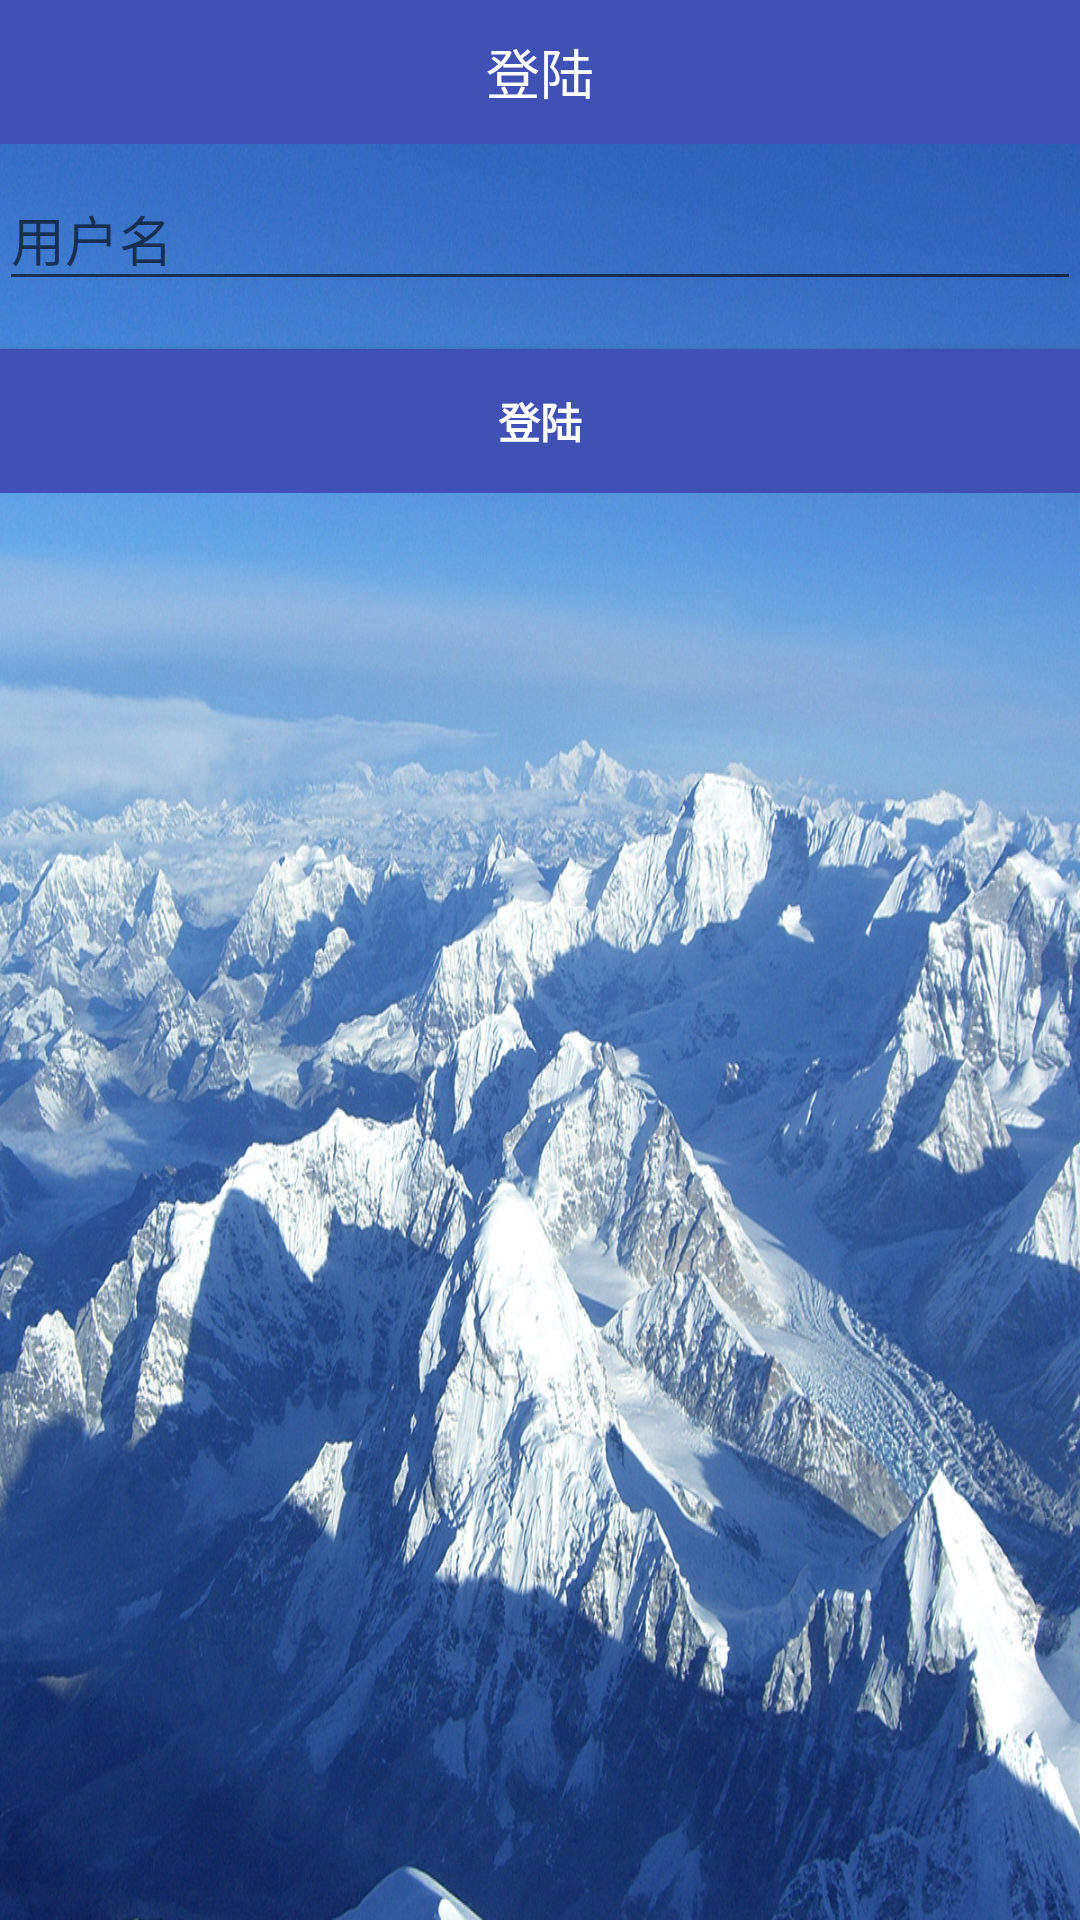

The Android layout XML behind this screen, and the referenced resources:
<!-- AndroidManifest.xml: application theme AppTheme -->
<!-- res/layout/activity_login.xml -->
<?xml version="1.0" encoding="utf-8"?>
<RelativeLayout xmlns:android="http://schemas.android.com/apk/res/android"
    xmlns:tools="http://schemas.android.com/tools"
    android:layout_width="match_parent"
    android:layout_height="match_parent"
    tools:context="com.tutu.tcontact.LoginActivity">


    <RelativeLayout
        android:id="@+id/rl_title"
        android:layout_width="match_parent"
        android:layout_height="48dp"
        android:background="@color/colorPrimary">


        <TextView
            android:layout_width="wrap_content"
            android:layout_height="wrap_content"
            android:layout_centerInParent="true"
            android:text="登陆"
            android:textColor="#ffffff"
            android:textSize="18sp" />


    </RelativeLayout>


    <RelativeLayout
        android:layout_width="match_parent"
        android:layout_height="match_parent"
        android:layout_below="@id/rl_title"
        android:gravity="center_horizontal"
        android:orientation="vertical"
        android:paddingBottom="@dimen/activity_vertical_margin"
        android:paddingLeft="@dimen/activity_horizontal_margin"
        android:paddingRight="@dimen/activity_horizontal_margin"
        android:paddingTop="@dimen/activity_vertical_margin">

        

        <ScrollView
            android:id="@+id/login_form"
            android:layout_width="match_parent"
            android:layout_height="match_parent">

            <LinearLayout
                android:id="@+id/email_login_form"
                android:layout_width="match_parent"
                android:layout_height="wrap_content"
                android:orientation="vertical">

                <android.support.design.widget.TextInputLayout
                    android:layout_width="match_parent"
                    android:layout_height="wrap_content">

                    <AutoCompleteTextView
                        android:id="@+id/tv_name"
                        android:layout_width="match_parent"
                        android:layout_height="wrap_content"
                        android:hint="@string/prompt_email"
                        android:inputType="text"
                        android:maxLength="20"
                        android:maxLines="1"
                        android:singleLine="true"
                        android:textColor="#ffffff"
                        android:textColorHint="#ffffff" />

                </android.support.design.widget.TextInputLayout>


                <Button
                    android:id="@+id/btn_login"
                    android:layout_width="match_parent"
                    android:layout_height="wrap_content"
                    android:layout_marginTop="16dp"
                    android:background="@drawable/btn_bg"
                    android:text="@string/action_sign_in"
                    android:textColor="#ffffff"
                    android:textStyle="bold" />

            </LinearLayout>
        </ScrollView>
    </RelativeLayout>


</RelativeLayout>
<!-- resources referenced by this layout -->
<resources>
  <color name="colorPrimary">#3F51B5</color>
  <!-- drawable btn_bg (drawable) -->
  <?xml version="1.0" encoding="utf-8"?>
  <selector xmlns:android="http://schemas.android.com/apk/res/android">
  
      <item android:drawable="@color/colorPrimary"></item>
      <item android:drawable="@color/colorPrimaryDark" android:state_pressed="true"></item>
  
  </selector>
  <string name="action_sign_in">登陆</string>
  <string name="prompt_email">用户名</string>
  <style name="AppTheme" parent="Theme.AppCompat.Light.NoActionBar">
          
          <item name="colorPrimary">@color/colorPrimary</item>
          <item name="colorPrimaryDark">@color/colorPrimaryDark</item>
          <item name="colorAccent">@color/colorAccent</item>
          <item name="android:windowBackground">@mipmap/mian_bg</item>
      </style>
  <color name="colorPrimaryDark">#303F9F</color>
  <color name="colorAccent">#FF4081</color>
</resources>
